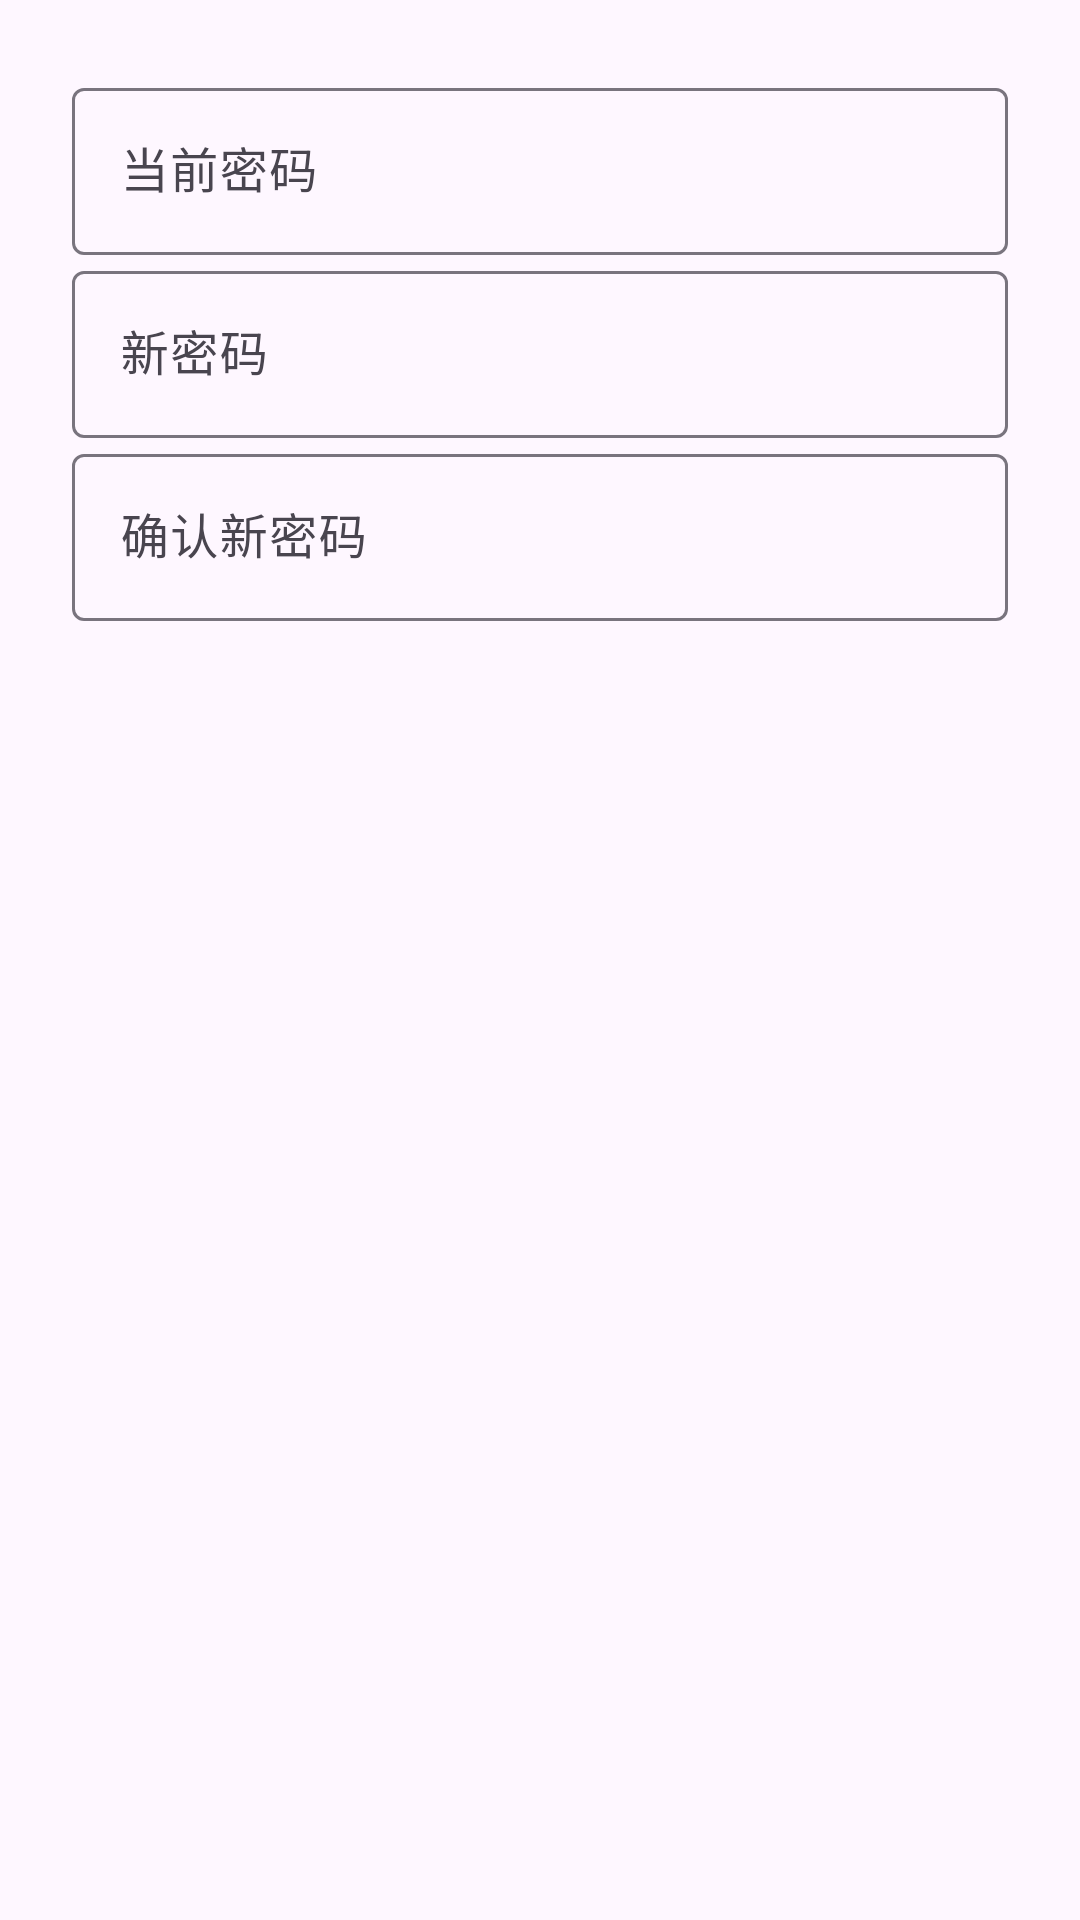

This screen was rendered from an Android layout file. Write that file and the resources it references.
<!-- AndroidManifest.xml: application theme Theme.BellMate -->
<!-- res/layout/dialog_change_password.xml -->
<?xml version="1.0" encoding="utf-8"?>
<LinearLayout xmlns:android="http://schemas.android.com/apk/res/android"
    xmlns:app="http://schemas.android.com/apk/res-auto"
    android:layout_width="match_parent"
    android:layout_height="wrap_content"
    android:orientation="vertical"
    android:padding="24dp"
>

    <com.google.android.material.textfield.TextInputLayout
        android:layout_width="match_parent"
        android:layout_height="wrap_content"
        android:hint="当前密码">

        <com.google.android.material.textfield.TextInputEditText
            android:layout_width="match_parent"
            android:layout_height="wrap_content"
            android:inputType="textPassword" />

    </com.google.android.material.textfield.TextInputLayout>

    <com.google.android.material.textfield.TextInputLayout
        android:layout_width="match_parent"
        android:layout_height="wrap_content"
        android:hint="新密码">

        <com.google.android.material.textfield.TextInputEditText
            android:layout_width="match_parent"
            android:layout_height="wrap_content"
            android:inputType="textPassword" />

    </com.google.android.material.textfield.TextInputLayout>

    <com.google.android.material.textfield.TextInputLayout
        android:layout_width="match_parent"
        android:layout_height="wrap_content"
        android:hint="确认新密码">

        <com.google.android.material.textfield.TextInputEditText
            android:layout_width="match_parent"
            android:layout_height="wrap_content"
            android:inputType="textPassword" />

    </com.google.android.material.textfield.TextInputLayout>

</LinearLayout>
<!-- resources referenced by this layout -->
<resources>
  <style name="Theme.BellMate" parent="Base.Theme.BellMate" />
  <style name="Base.Theme.BellMate" parent="Theme.Material3.DayNight.NoActionBar">
          
          
      </style>
</resources>
